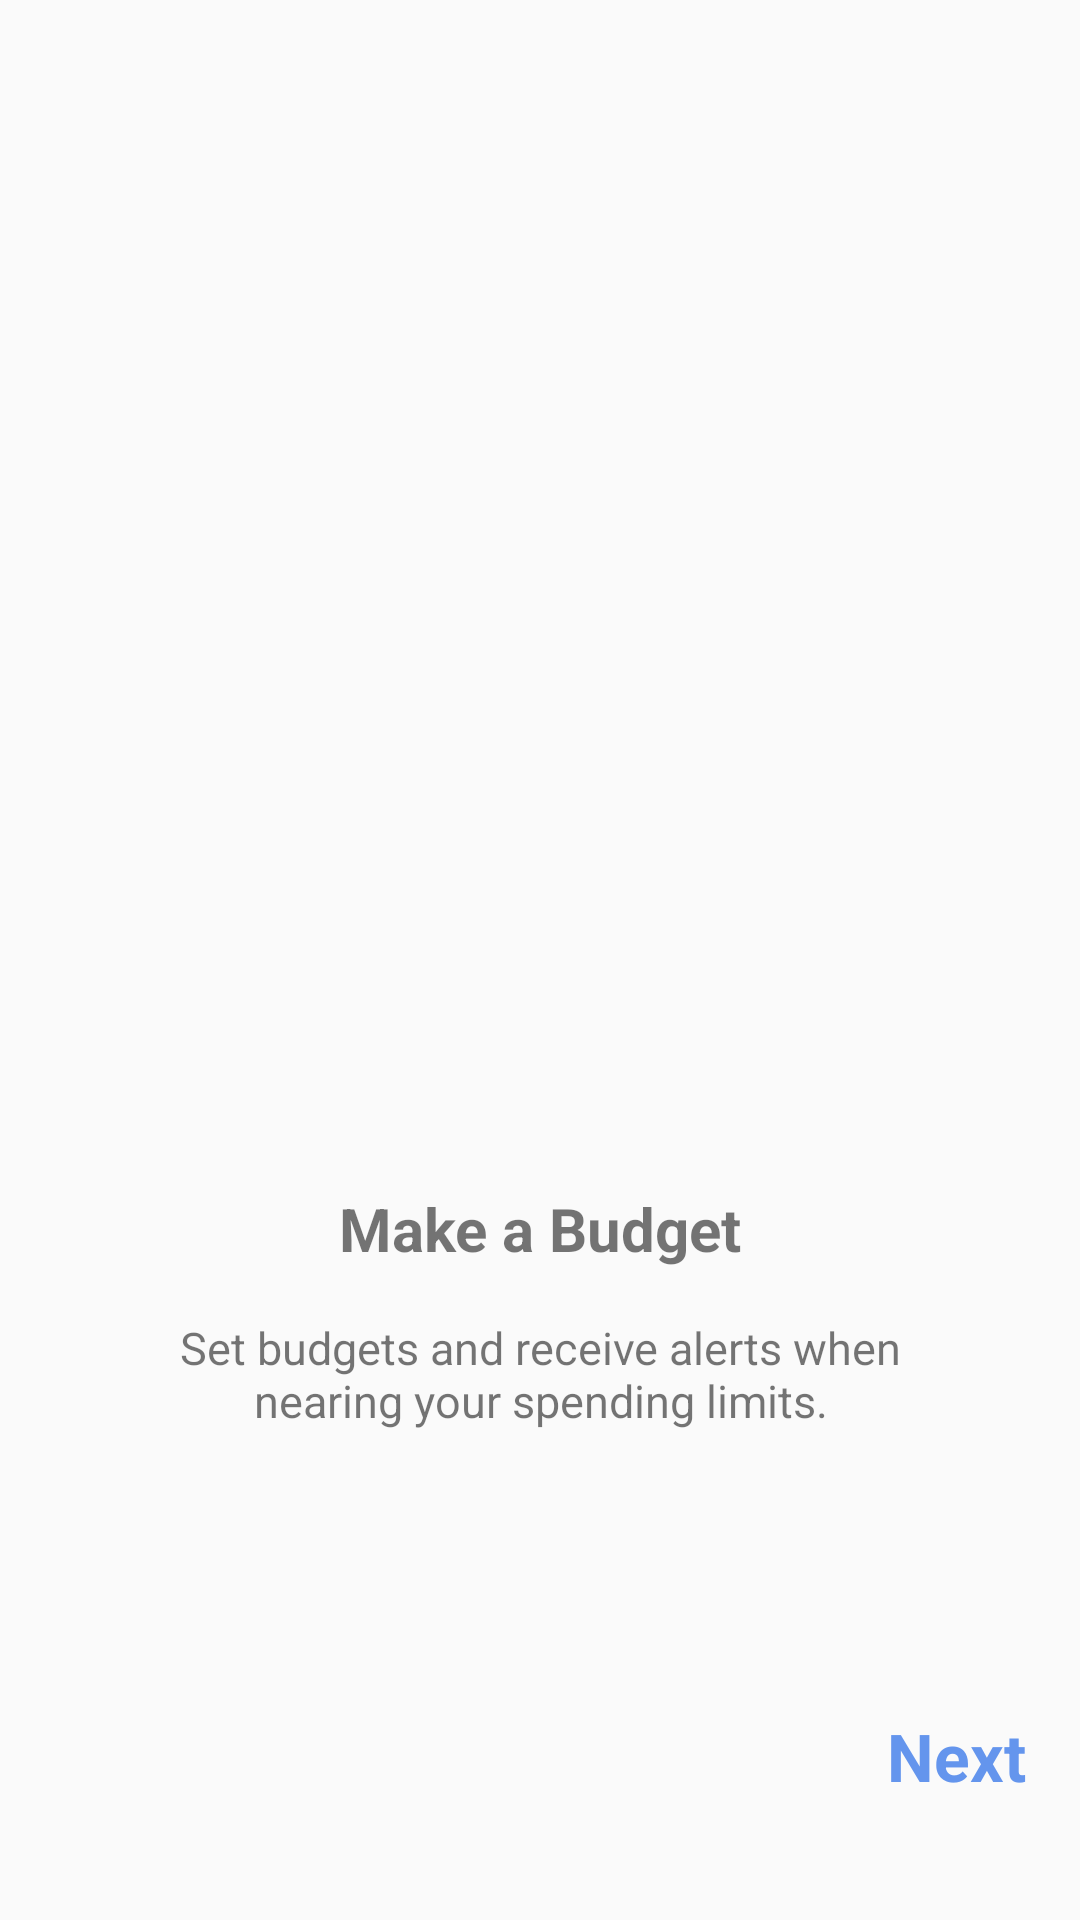

Produce the Android XML layout that renders to this screen, including the resource entries it uses.
<!-- AndroidManifest.xml: application theme Theme.Trailevy -->
<!-- res/layout/fragment_second_screen.xml -->
<?xml version="1.0" encoding="utf-8"?>
<androidx.constraintlayout.widget.ConstraintLayout xmlns:android="http://schemas.android.com/apk/res/android"
    xmlns:tools="http://schemas.android.com/tools"
    android:layout_width="match_parent"
    android:layout_height="match_parent"

    xmlns:app="http://schemas.android.com/apk/res-auto"
    tools:context=".onboarding.screens.SecondScreen">



    <ImageView
        android:id="@+id/imageView"
        android:layout_width="match_parent"
        android:layout_height="230dp"
        android:layout_marginTop="150dp"
        android:scaleType="centerCrop"
        android:src="@drawable/budget"
        android:layout_marginStart="16dp"
        android:layout_marginEnd="16dp"

        app:layout_constraintEnd_toEndOf="parent"
        app:layout_constraintStart_toStartOf="parent"
        app:layout_constraintTop_toTopOf="parent" />


    <TextView
        android:id="@+id/title"
        android:layout_width="wrap_content"
        android:layout_height="wrap_content"
        android:layout_marginTop="16dp"
        android:gravity="center"
        android:text="Make a Budget"


        android:textSize="20sp"
        android:textStyle="bold"
        app:layout_constraintEnd_toEndOf="parent"
        app:layout_constraintStart_toStartOf="parent"
        app:layout_constraintTop_toBottomOf="@+id/imageView"

        />

    <TextView
        android:id="@+id/description"
        android:layout_width="match_parent"
        android:layout_height="wrap_content"
        android:layout_marginTop="16dp"

        android:layout_marginStart="36dp"
        android:layout_marginEnd="36dp"

        android:gravity="center"
        android:text="@string/makeBudget"
        android:textSize="15sp"

        app:layout_constraintTop_toBottomOf="@id/title"
        app:layout_constraintStart_toStartOf="parent"
        app:layout_constraintEnd_toEndOf="parent"


        />






    <TextView
        android:id="@+id/next"
        android:layout_width="wrap_content"
        android:layout_height="wrap_content"
        android:text="Next"
        android:textSize="22sp"
        android:textStyle="bold"
        android:textColor="@color/l_blue"

        android:layout_marginBottom="40dp"
        android:layout_marginEnd="18dp"
        app:layout_constraintBottom_toBottomOf="parent"
        app:layout_constraintEnd_toEndOf="parent" />

</androidx.constraintlayout.widget.ConstraintLayout>
<!-- resources referenced by this layout -->
<resources>
  <color name="l_blue">#6495ED</color>
  <string name="makeBudget">Set budgets and receive alerts when nearing your spending limits.</string>
  <style name="Theme.Trailevy" parent="Base.Theme.Trailevy" />
  <style name="Base.Theme.Trailevy" parent="Theme.AppCompat.Light.NoActionBar">
          
           <item name="colorPrimary">@color/primary</item>
          <item name="android:statusBarColor">@color/primary_opac</item>
      </style>
  <color name="primary">#A6F58F00</color>
  <color name="primary_opac">#CCF58F00</color>
</resources>
